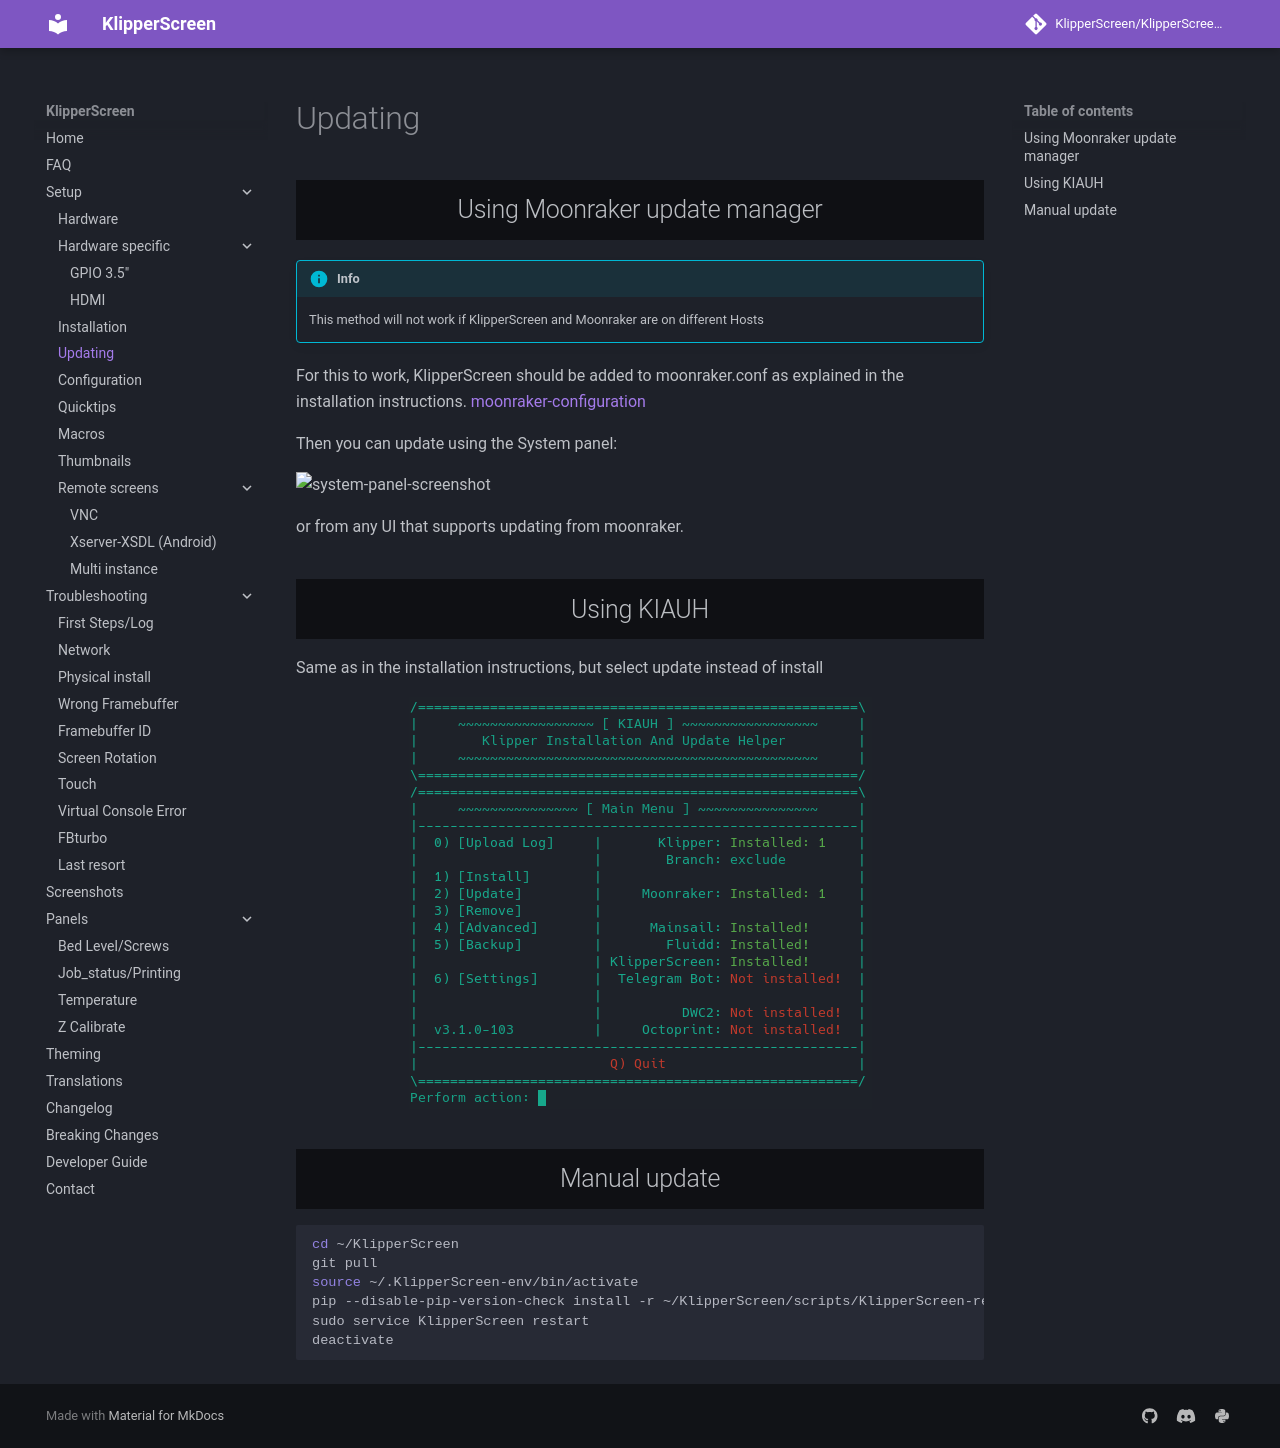

repository: Taiwan22/KlipperScreen_BTT · page: Updating/index.html · generator: mkdocs

# Updating

## Using Moonraker update manager

!!! info
    This method will not work if KlipperScreen and Moonraker are on different Hosts

For this to work, KlipperScreen should be added to moonraker.conf as explained in the installation instructions.
[moonraker-configuration](Installation.md/#moonraker-configuration)

Then you can update using the System panel:

![system-panel-screenshot](img/panels/system.png)

or from any UI that supports updating from moonraker.


## Using KIAUH

Same as in the installation instructions, but select update instead of install

![KIAUH-screenshot](img/install/KIAUH.png)


## Manual update

```sh
cd ~/KlipperScreen
git pull
source ~/.KlipperScreen-env/bin/activate
pip --disable-pip-version-check install -r ~/KlipperScreen/scripts/KlipperScreen-requirements.txt
sudo service KlipperScreen restart
deactivate
```
